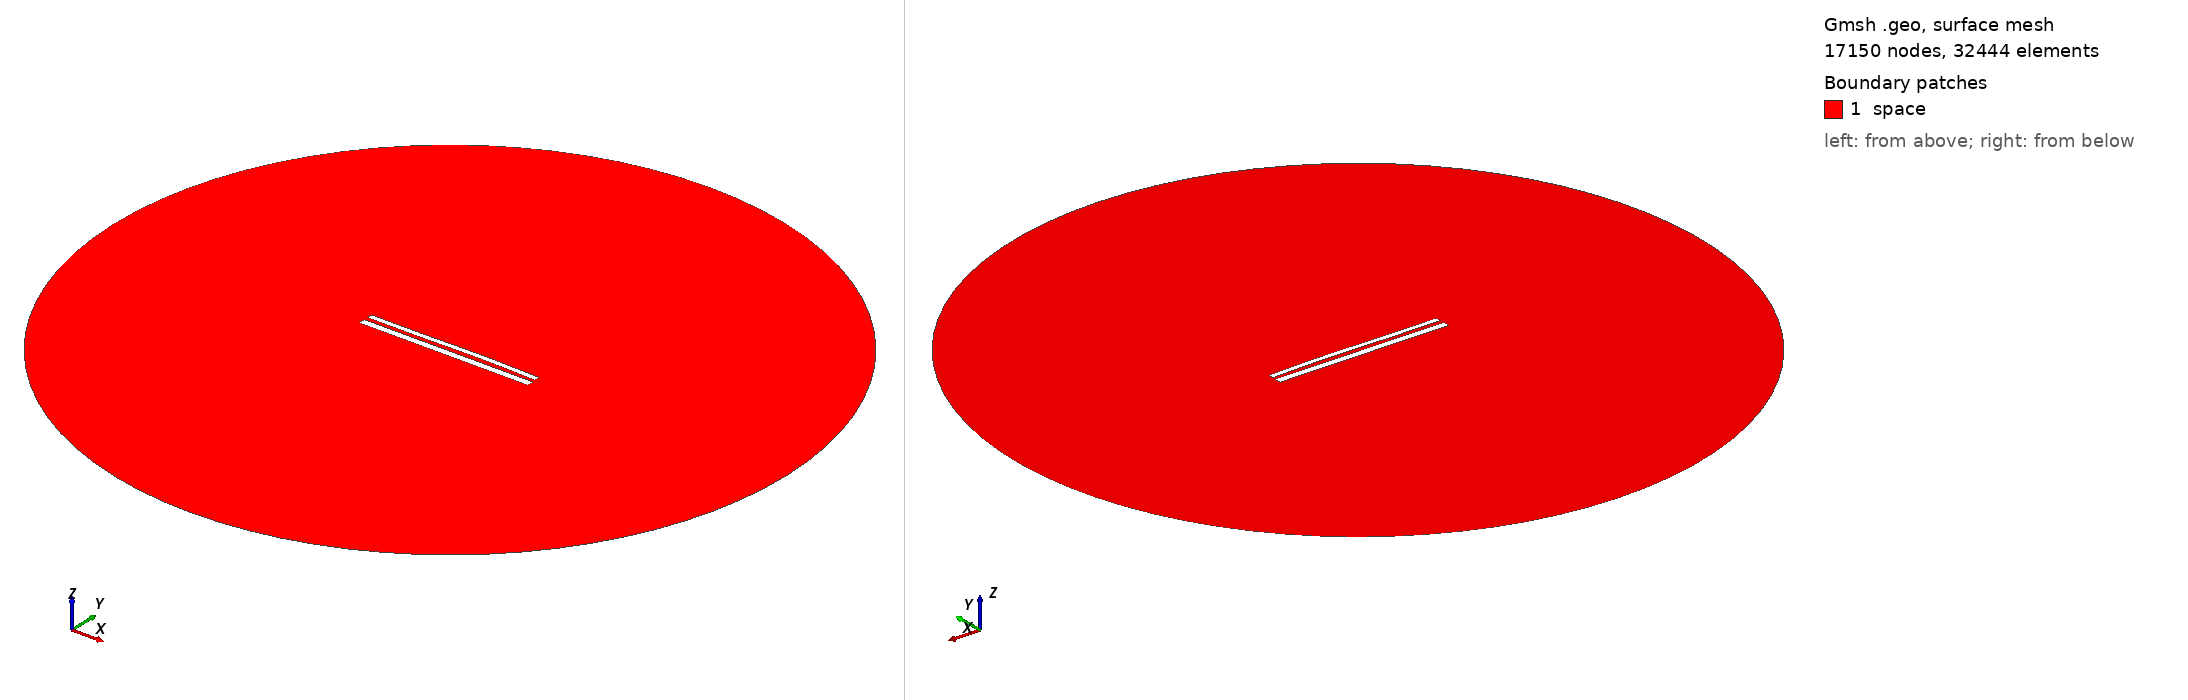

Gmsh geometry script, surface-meshed: 17150 nodes, 32444 surface elements. Boundary patches (legend numbers): 1 space. Left view from above one corner, right view from below the opposite corner. Legend entries are the model's physical surfaces. The drawing asked Gmsh for element sizes between 1% and 20% of the model's largest extent; the script's own settings can give other sizes.

=== 1505.geo (drawn) ===
//---------------------------------------
// Geometry kernel
//---------------------------------------

SetFactory("OpenCASCADE");



//---------------------------------------
// Parameters of the geometry
//---------------------------------------

// Overetch of the upper plate
overetch = 0.375;

// Distance between the plates
distance = 2.25;

// Discretization over the x axis (for the deformation)
nx = 50; 

// Length of the plate
L = 100 - overetch; 

// Number of modes
n = 4; 

// 1st mode coefficient
coeff(1) = 0.0;
beta(1) = 0.596864 * 3.1415926535 / L;

// 2nd mode coefficient
coeff(2) = 0.15;
beta(2) = 1.49418 * 3.1415926535 / L;

// 3rd mode coefficient
coeff(3) = -0.15;
beta(3) = 2.50025 * 3.1415926535 / L;

// 4th mode coefficient
coeff(4) = 0.0;
beta(4) = 3.49999 * 3.1415926535 / L;



//---------------------------------------
// Upper plate (deformed rectangle)
//---------------------------------------

// Coordiantes of the upper plate
xmin = -50;
xmax = 50 - overetch;

// Height of the upper plate
yheight = 4 - 2 * overetch;

// Indexes of the points
UpperID[] = {};
LowerID[] = {};
LeftID[] = {};
RightID[] = {};

// Point index
p = 1;

// Horizontal edges
For i In {1:nx}
    x = xmin + (i-1)*(xmax - xmin)/(nx-1);

    y_bottom = distance / 2 + overetch;
    For j In {1:n}
        C = (Cosh(beta(j)*L) + Cos(beta(j)*L)) / (Sinh(beta(j)*L) + Sin(beta(j)*L));
        y_bottom  = y_bottom + coeff(j) * (Cosh(beta(j)*(x+50)) - Cos(beta(j)*(x+50)) - C * (Sinh(beta(j)*(x+50)) - Sin(beta(j)*(x+50))));
    EndFor

    y_top = y_bottom + yheight;

    Point(p) = {x, y_top, 0, 1.0};
    UpperID[i] = p;
    p = p + 1;

    Point(p) = {x, y_bottom, 0, 1.0};
    LowerID[i] = p;
    p = p + 1;
EndFor

// Create point lists
UpperPts[] = {}; LowerPts[] = {};
For i In {1:nx}
  UpperPts[] += {UpperID[i]};
  LowerPts[] += {LowerID[i]};
EndFor

// Build splines
Spline(1) = {UpperPts[]};
Spline(2) = {LowerPts[]};
Line(3) = {LowerPts[nx-1], UpperPts[nx-1]};
Line(4) = {LowerPts[0], UpperPts[0]};

// Build the plane surface
Curve Loop(1) = {2, 3, -1, -4};
Plane Surface(1) = {1};



//---------------------------------------
// Lower plate (rectangle)
//---------------------------------------

// Vertices
Point(1001) = {-50, -1, 0, 1.0};
Point(1002) = { 50, -1, 0, 1.0};
Point(1003) = { 50,  -5, 0, 1.0};
Point(1004) = {-50,  -5, 0, 1.0};

// Edges
Line(5) = {1001, 1002};
Line(6) = {1002, 1003};
Line(7) = {1003, 1004};
Line(8) = {1004, 1001};

// Plane surface
Line Loop(2) = {5, 6, 7, 8};
Plane Surface(2) = {2}; 



//---------------------------------------
// Outer (fictious) boundary
//---------------------------------------

// Points
Point(1005) = {0, 0, 0};       // Center
Point(1006) = {200, 0, 0};     // Start point
Point(1007) = {0, 200, 0};     // 90 degrees
Point(1008) = {-200, 0, 0};    // 180 degrees
Point(1009) = {0, -200, 0};    // 270 degrees

// Circle arcs (each needs start, center, end)
Circle(9) = {1006, 1005, 1007};
Circle(10) = {1007, 1005, 1008};
Circle(11) = {1008, 1005, 1009};
Circle(12) = {1009, 1005, 1006};

// Plane surface for the entire domain
Curve Loop(3) = {9, 10, 11, 12};
Surface(3) = {3};

// Subtract the plates from the whole domain to obtain the actual domain where we want to solve the equations
BooleanDifference{ Surface{3}; Delete; }{ Surface{1}; Surface{2}; Delete; }




//---------------------------------------
// Transfinite Lines/Curves
//---------------------------------------

// Set the number of points on the boundaries
r = 12;
d = 0.15;

// Plates
Transfinite Curve {1} = 50*r/4 Using Progression 1;
Transfinite Line {2} = 50*r Using Progression 1;
Transfinite Curve {3, 4} = 2*r Using Progression 1+d;
Transfinite Line {5} = 50*r Using Progression 1;
Transfinite Line {7} = 50*r/4 Using Progression 1;
Transfinite Line {6} = 2*r Using Progression 1+d;
Transfinite Line {8} = 2*r Using Progression 1-d;

// Outer boundary
Transfinite Line {9, 10, 11, 12} = 20 Using Progression 1;



//---------------------------------------
// Physical groups
//---------------------------------------                

// Physical curves (boundaries)
Physical Line("force_segment", 10) = {2};
Physical Line("upper_plate", 11) = {1, 3, 4};
Physical Line("lower_plate", 12) = {5, 6, 7, 8};
Physical Line("boundary", 20) = {9, 10, 11, 12};

// Physical Surfaces
Physical Surface("space", 30) = {3};



//---------------------------------------
// 6. Generate the Mesh
//---------------------------------------

// 2D mesh generation
Mesh 2;
